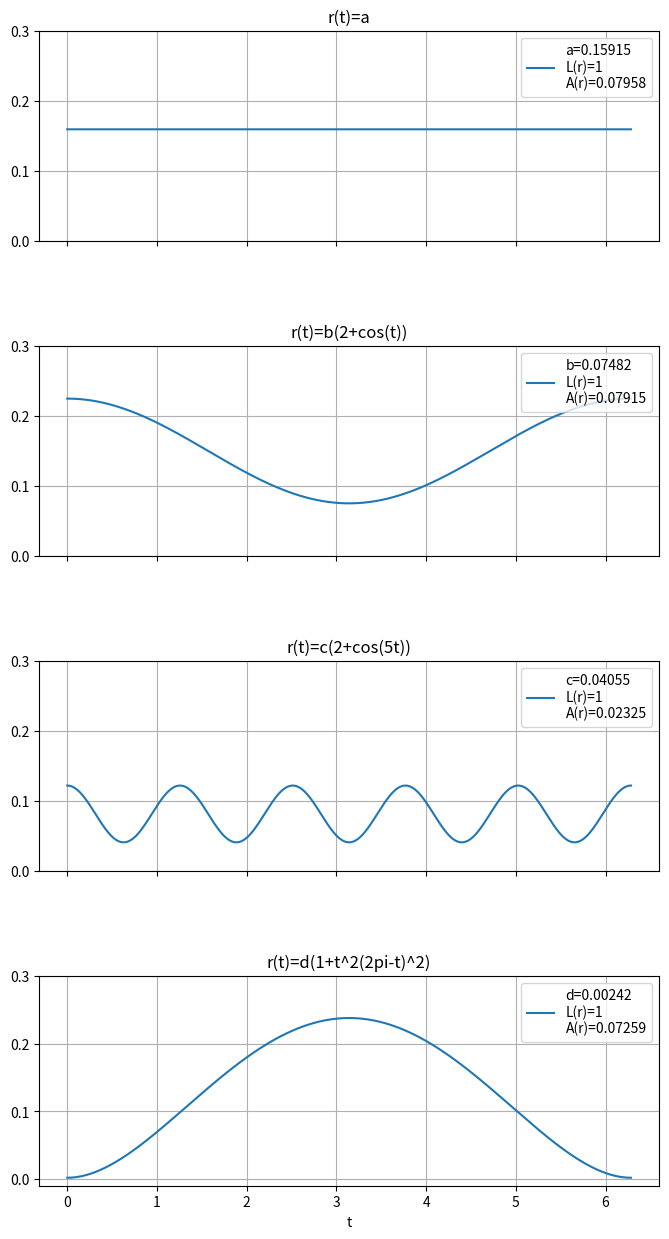

Here is the Python script that generated this plot:
import numpy as np
import matplotlib.pyplot as plt


def integrale_trapeze(a, b, f, n=10 ** 6):
    X = np.linspace(a, b, n)
    Y = f(X)
    I = np.sum(Y) - 0.5 * (Y[0] + Y[-1])
    I = I * (b - a) / n
    return I


def derivee(f, a, n=10 ** -6):
    return (f(a + n) - f(a - n)) / (2 * n)




def r(t):
    return None


def teta(t):
    return None


def L(r):
    def integrande_L(t):
        return (r(t) ** 2 + derivee(r, t) ** 2) ** 0.5

    return integrale_trapeze(0, 2 * np.pi, integrande_L)


def A(r):
    def integrande_A(t):
        return r(t) ** 2

    return 0.5 * integrale_trapeze(0, 2 * np.pi, integrande_A)


# On determine a,b,c,d
# a=1/2pi
# puis numeriquement b,c,d

def r_a(t):
    return 1 + t - t


a = 1 / (2 * np.pi)


def r_b(t):
    return 2 + np.cos(t)


b = 1 / L(r_b)


def r_c(t):
    return 2 + np.cos(5 * t)


c = 1 / L(r_c)


def r_d(t):
    return 1 + t ** 2 * (2 * np.pi - t) ** 2


d = 1 / L(r_d)


figs, axs = plt.subplots(4,1,sharex=True,figsize=(8,15))
X = np.linspace(0, 2 * np.pi, 10 ** 6)
Y_a = a * r_a(X)
Y_b = b * r_b(X)
Y_c = c * r_c(X)
Y_d = d * r_d(X)
Ys=[Y_a,Y_b,Y_c,Y_d]

As=[round(a**2*A(r_a),5),round(b**2*A(r_b),5),round(c**2*A(r_c),5),round(d**2*A(r_d),5)]

titles=["a","b(2+cos(t))","c(2+cos(5t))","d(1+t^2(2pi-t)^2)"]
labels=["a="+str(round(a,5))+"\nL(r)=1"+"\nA(r)="+str(As[0]), "b="+str(round(b,5))+"\nL(r)=1"+"\nA(r)="+str(As[1]), "c="+str(round(c,5))+"\nL(r)=1"+"\nA(r)="+str(As[2]), "d="+str(round(d,5))+"\nL(r)=1"+"\nA(r)="+str(As[3])]



for i in range(4):
    axs[i].plot(X,Ys[i],label=labels[i])
    axs[i].set_title("r(t)=" + titles[i])
    axs[i].legend(loc="upper right")
    axs[i].grid()
    axs[i].set_yticks(np.array([0, 0.1, 0.2, 0.3]))
axs[-1].set_xlabel("t")
plt.subplots_adjust(hspace=0.5)
plt.savefig(".\out\courbe_fermee_obtimale_1.pdf")
